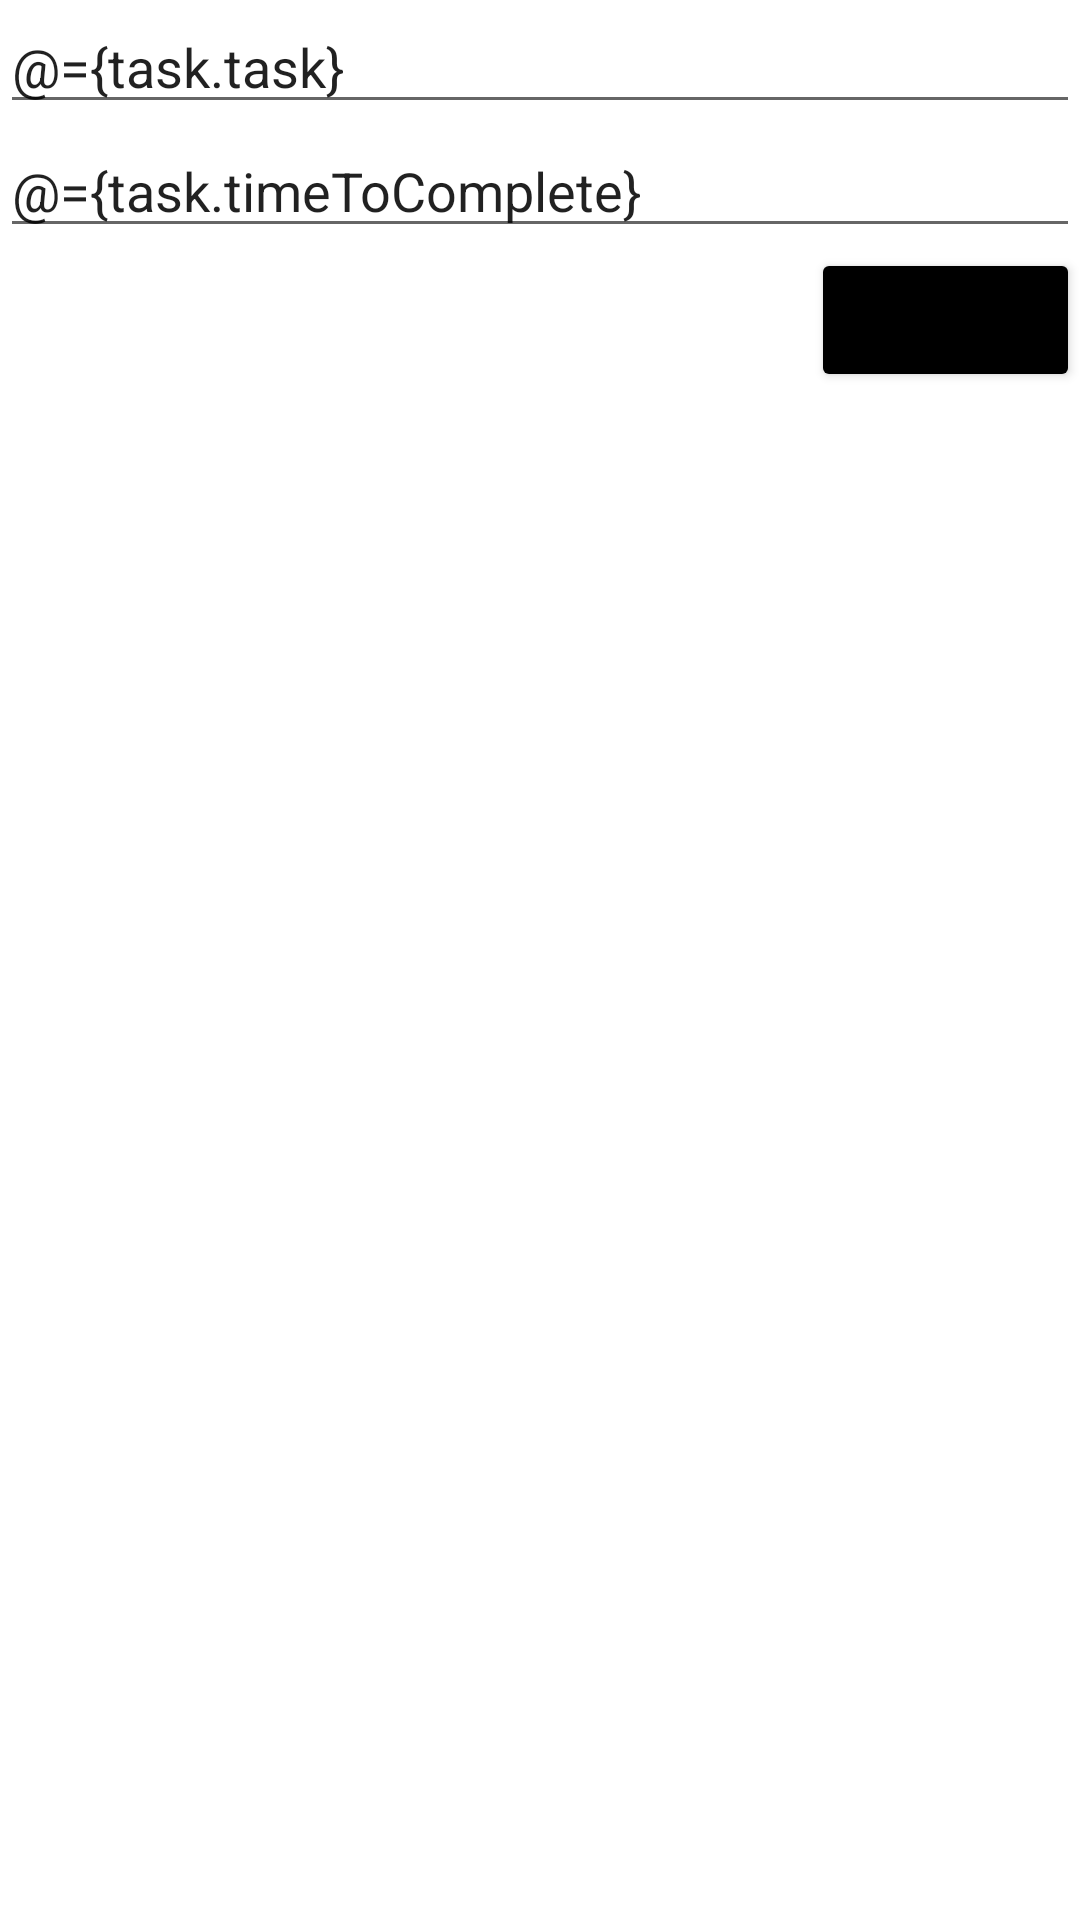

This screen was rendered from an Android layout file. Write that file and the resources it references.
<!-- AndroidManifest.xml: application theme Theme.ProductivityMVVMDataBinding -->
<!-- res/layout/activity_main.xml -->
<?xml version="1.0" encoding="utf-8"?>
<layout>
    <data>
        <variable
            name="task"
            type="com.example.productivitymvvmdatabinding.models.Task"/>
        <variable
            name="clickHandler"
            type="com.example.productivitymvvmdatabinding.MainActivity.MAClickHandler"/>
    </data>
    <LinearLayout
        xmlns:android="http://schemas.android.com/apk/res/android"
        xmlns:app="http://schemas.android.com/apk/res-auto"
        xmlns:tools="http://schemas.android.com/tools"
        android:layout_width="match_parent"
        android:layout_height="match_parent"
        tools:context=".MainActivity"
        android:orientation="vertical"
        android:layout_margin="10dp">
        <LinearLayout
            android:layout_width="match_parent"
            android:layout_height="wrap_content"
            android:orientation="vertical">
            <EditText
                android:layout_width="match_parent"
                android:layout_height="wrap_content"
                android:id="@+id/et_task"
                android:inputType="text"
                android:text="@={task.task}"
                android:hint="Enter task here"/>
            <EditText
                android:layout_width="match_parent"
                android:layout_height="wrap_content"
                android:id="@+id/et_expected_time"
                android:inputType="numberDecimal"
                android:text="@={task.timeToComplete}"
                android:hint="Enter expected time in hours"/>
            <Button
                android:layout_width="wrap_content"
                android:layout_height="wrap_content"
                android:text="Add Task"
                android:id="@+id/btn_add_task"
                android:layout_gravity="end"
                android:backgroundTint="@color/black"
                android:textStyle="bold"
                android:onClick="@{clickHandler::addTaskBtnClick}"/>
        </LinearLayout>
        <LinearLayout
            android:layout_width="match_parent"
            android:layout_height="wrap_content"
            android:orientation="vertical"
            android:layout_marginTop="10dp"
            android:layout_margin="4dp">
            <androidx.recyclerview.widget.RecyclerView
                android:layout_width="match_parent"
                android:layout_height="wrap_content"
                android:id="@+id/rv_tasks"/>
        </LinearLayout>


    </LinearLayout>
</layout>
<!-- resources referenced by this layout -->
<resources>
  <style name="Theme.ProductivityMVVMDataBinding" parent="Theme.MaterialComponents.DayNight.DarkActionBar">
          
          <item name="colorPrimary">@color/purple_500</item>
          <item name="colorPrimaryVariant">@color/purple_700</item>
          <item name="colorOnPrimary">@color/white</item>
          
          <item name="colorSecondary">@color/teal_200</item>
          <item name="colorSecondaryVariant">@color/teal_700</item>
          <item name="colorOnSecondary">@color/black</item>
          
          <item name="android:statusBarColor">?attr/colorPrimaryVariant</item>
          
      </style>
  <!-- not gathered from this repository: default colours our renderer supplied (Android Studio template values) -->
  <color name="purple_500">#FF6200EE</color>
  <color name="purple_700">#FF3700B3</color>
  <color name="teal_200">#FF03DAC5</color>
  <color name="teal_700">#FF018786</color>
  <color name="black">#FF000000</color>
  <color name="white">#FFFFFFFF</color>
</resources>
